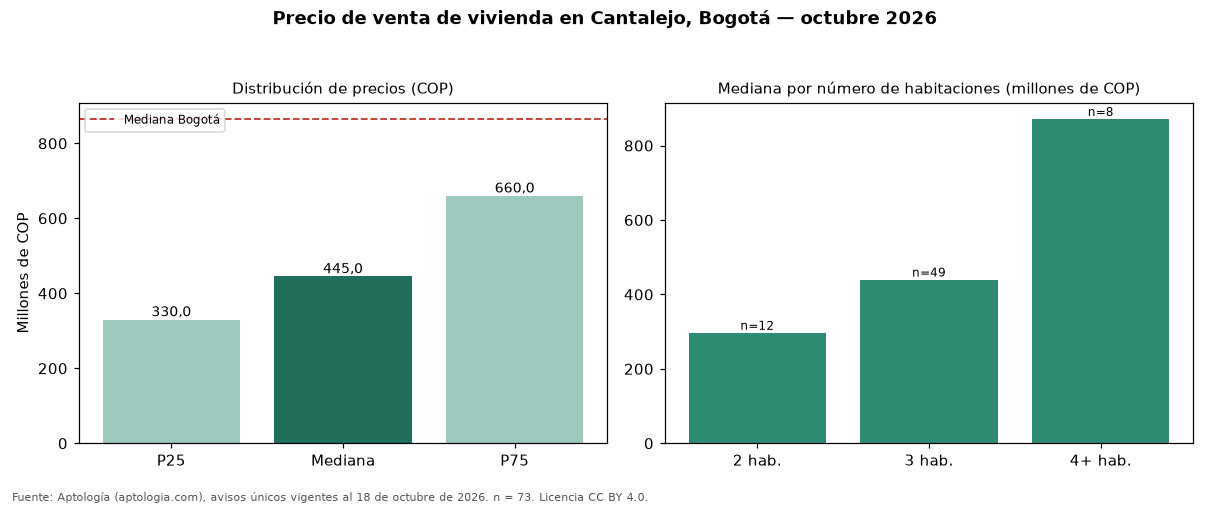

The table this chart was drawn from, first rows:
seccion, metrica, valor_cop, n
precio, p25, 330000000, 73
precio, mediana, 445000000, 73
precio, p75, 660000000, 73
cop_por_m2, p25, 5627558, 73
cop_por_m2, mediana, 6439394, 73
cop_por_m2, p75, 7638194, 73
area, area_mediana_m2, 71.0, 73
habitaciones, 1, 370000000, 4
habitaciones, 2, 297000000, 12
habitaciones, 3, 440000000, 49
habitaciones, 4+, 871500000, 8
administracion, mediana, 365500, 60
estrato, moda, 3, 
parqueadero, porcentaje_con_parqueadero, 76.7, 73
ciudad, mediana_ciudad, 865000000, 54235
ciudad, mediana_cop_por_m2_ciudad, 6557377, 54235
